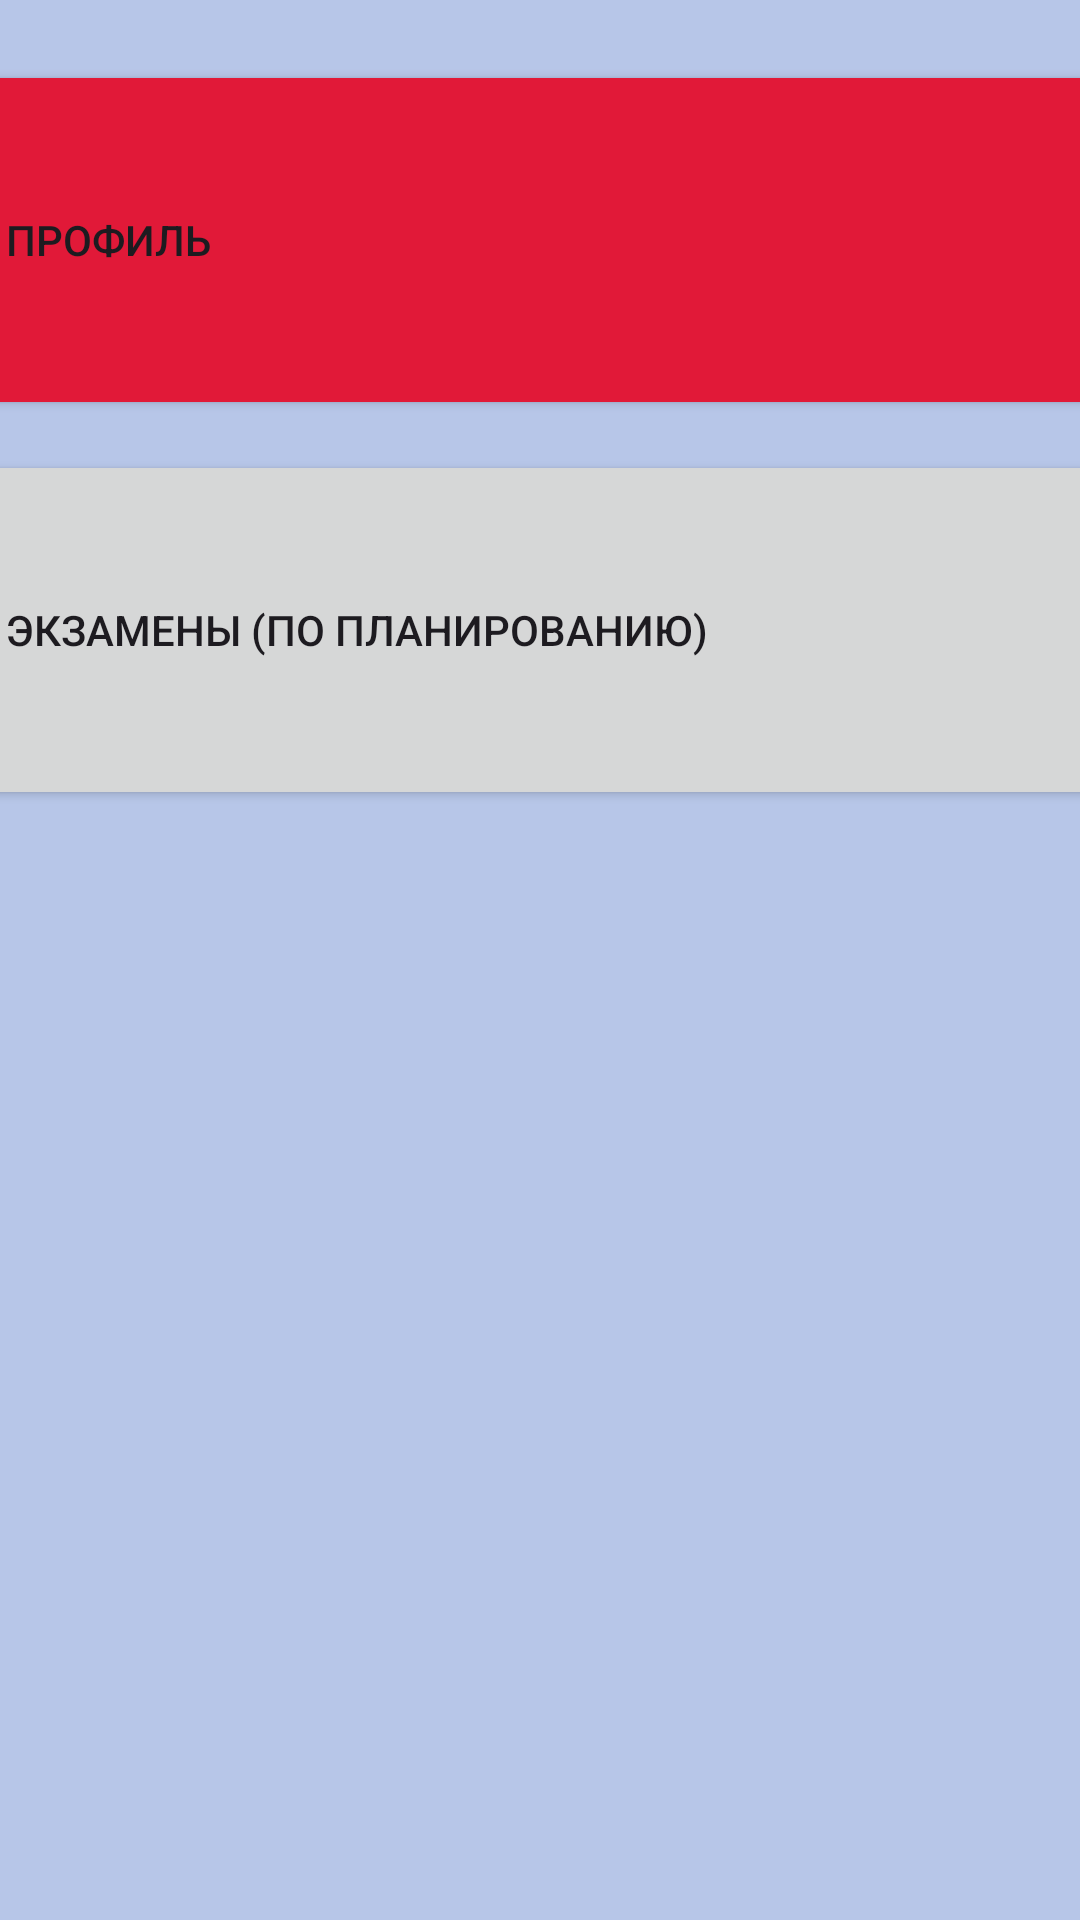

Produce the Android XML layout that renders to this screen, including the resource entries it uses.
<!-- AndroidManifest.xml: application theme Theme.GIAApp -->
<!-- res/layout/activity_main_menu.xml -->
<?xml version="1.0" encoding="utf-8"?>
<androidx.constraintlayout.widget.ConstraintLayout xmlns:android="http://schemas.android.com/apk/res/android"
    xmlns:app="http://schemas.android.com/apk/res-auto"
    xmlns:tools="http://schemas.android.com/tools"
    android:id="@+id/main"
    android:layout_width="match_parent"
    android:layout_height="match_parent"
    tools:context=".MainMenuActivity"
    android:background="#B7C6E8">


    <LinearLayout
        android:layout_width="match_parent"
        android:layout_height="match_parent"
        android:orientation="vertical">

        <Button
            android:id="@+id/profileB"
            android:layout_width="380dp"
            android:layout_height="120dp"
            android:layout_marginTop="20dp"
            android:backgroundTint="#E11938"
            android:drawableLeft="@drawable/baseline_co_present_24"
            android:text="Профиль"
            android:textAlignment="textStart"
            android:layout_gravity="center"
            tools:ignore="RtlCompat" />

        <Button
            android:id="@+id/examsB"
            android:layout_width="380dp"
            android:layout_height="120dp"
            android:layout_marginTop="10dp"
            android:drawableLeft="@drawable/baseline_calendar_month_24"
            android:text="Экзамены (по Планированию)"
            android:textAlignment="textStart"
            android:layout_gravity="center"
            tools:ignore="RtlCompat" />
    </LinearLayout>
</androidx.constraintlayout.widget.ConstraintLayout>
<!-- resources referenced by this layout -->
<resources>
  <style name="Theme.GIAApp" parent="Base.Theme.GIAApp" />
  <style name="Base.Theme.GIAApp" parent="Theme.Material3.DayNight.NoActionBar">
          
          
      </style>
</resources>
